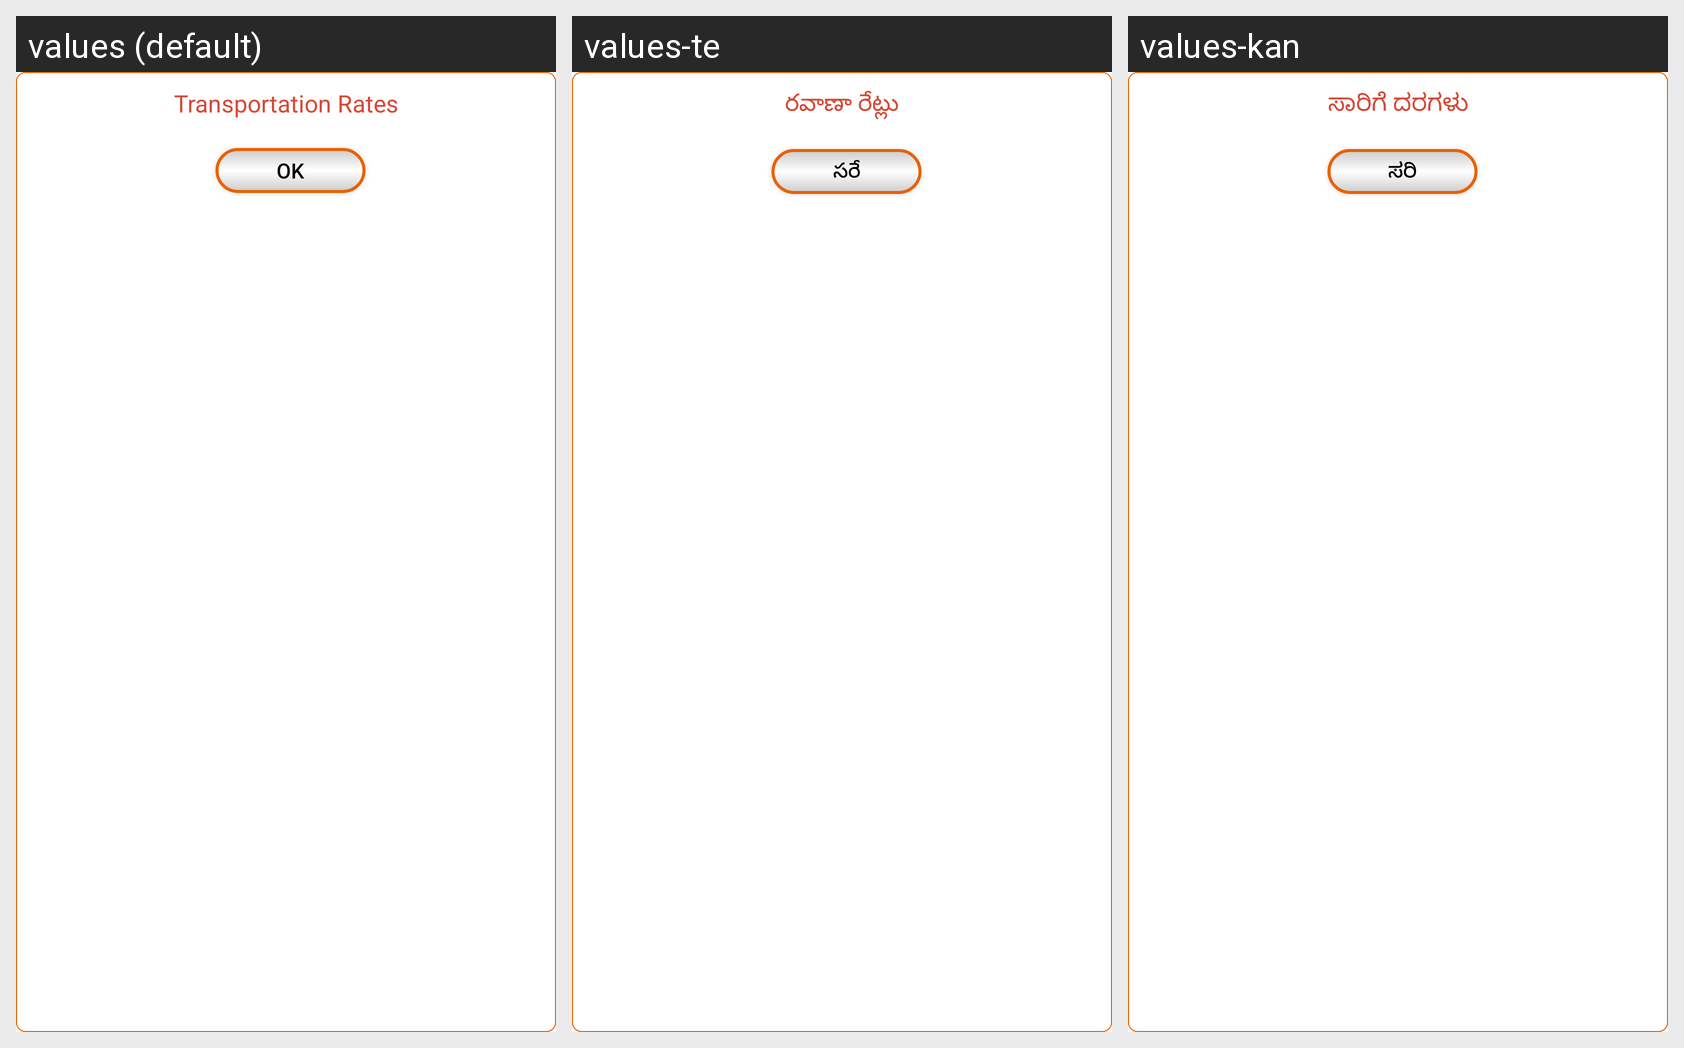

The Android screen above is rendered under several locales of the same app. Produce the string resources it draws, with the default and per-locale values.
Android screen res/layout/transactionrates.xml rendered under 3 locales, left to right: values (default), values-te, values-kan. Device: Nexus 5 (rendered at 1080×1920; each locale shown at half size, 540×960, under a caption strip naming it); theme AppTheme.
Strings drawn on this screen, with the default value and each locale's value (text and hints the layout hard-codes, and strings that could not be matched under every locale, appear in the picture but are not listed):

transportationrates
  values: Transportation Rates
  values-te: రవాణా రేట్లు
  values-kan: ಸಾರಿಗೆ ದರಗಳು

ok
  values: OK
  values-te: సరే
  values-kan: ಸರಿ
